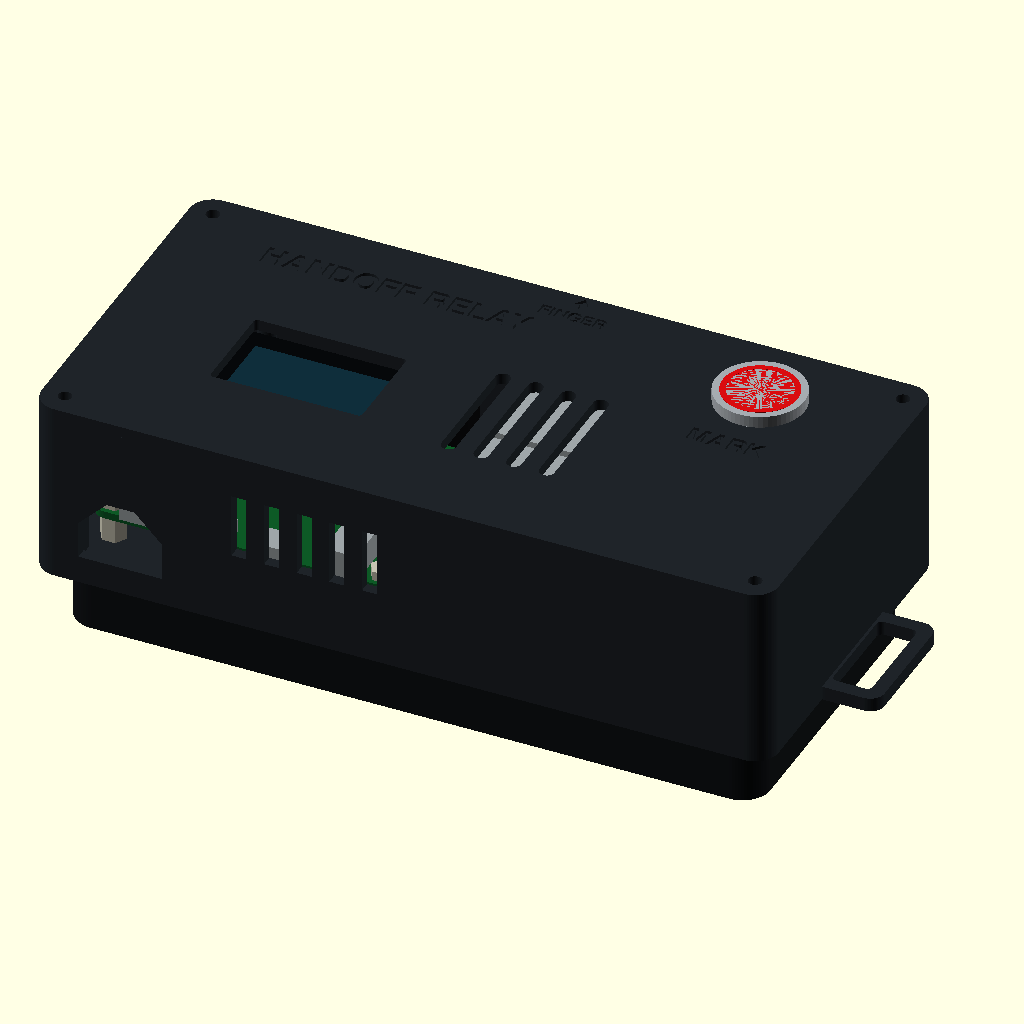
Cell 1: the model at its default parameters.
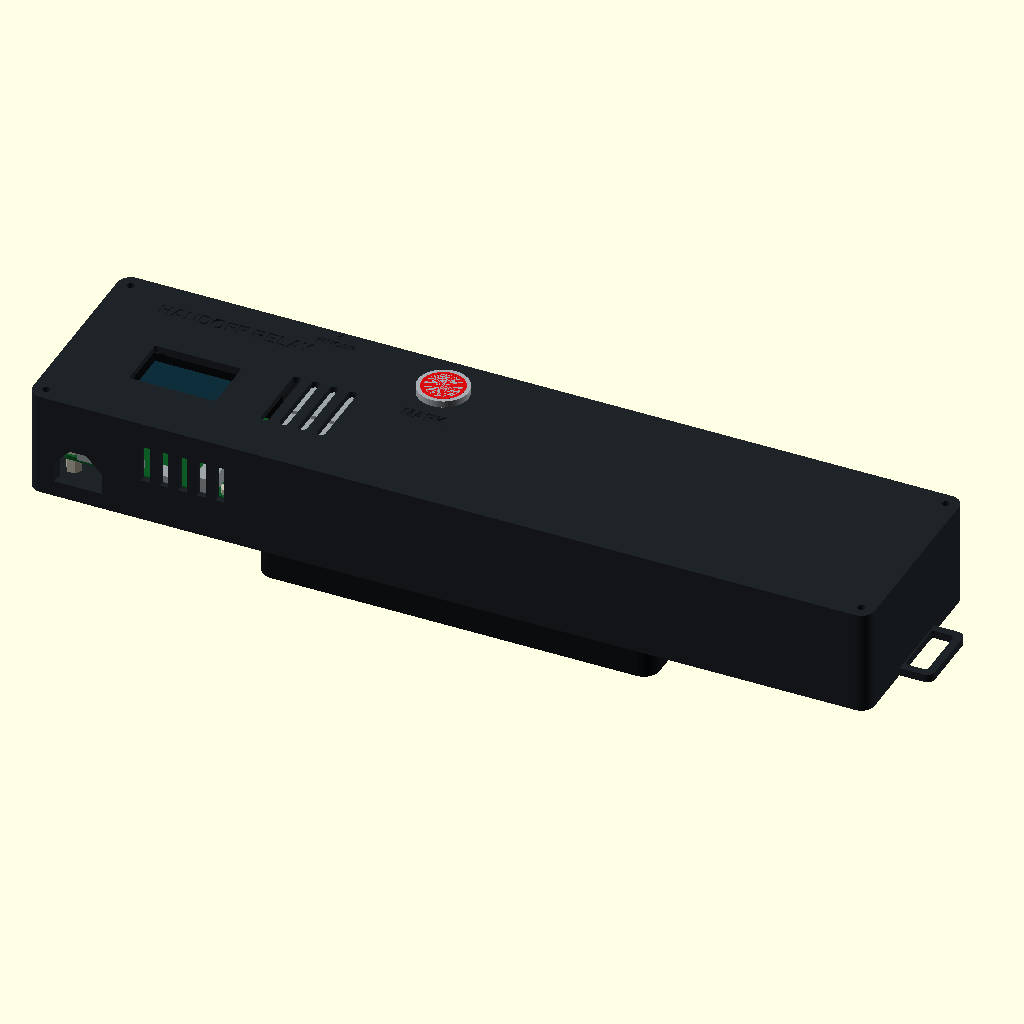
Cell 2 — box_l set to 316, the other parameters unchanged.
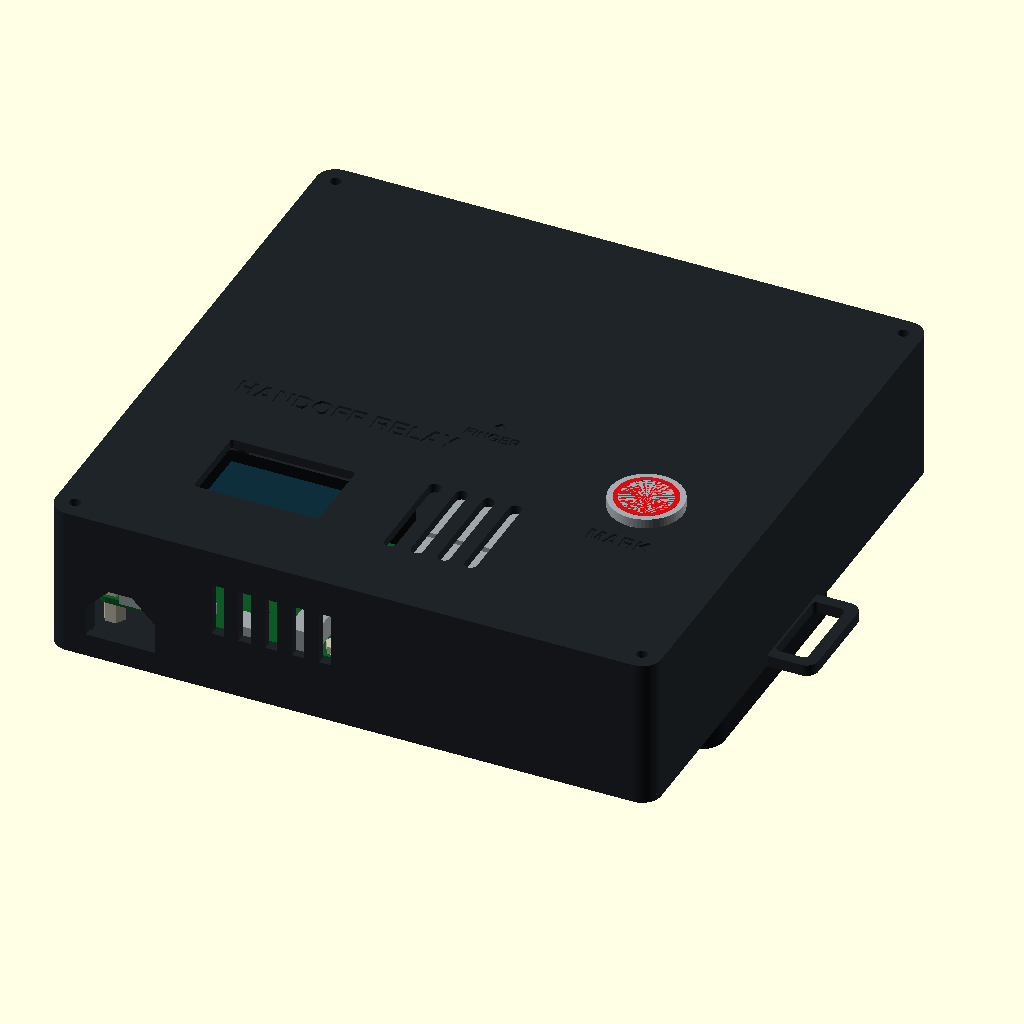
Cell 3: box_w = 156 (everything else at default).
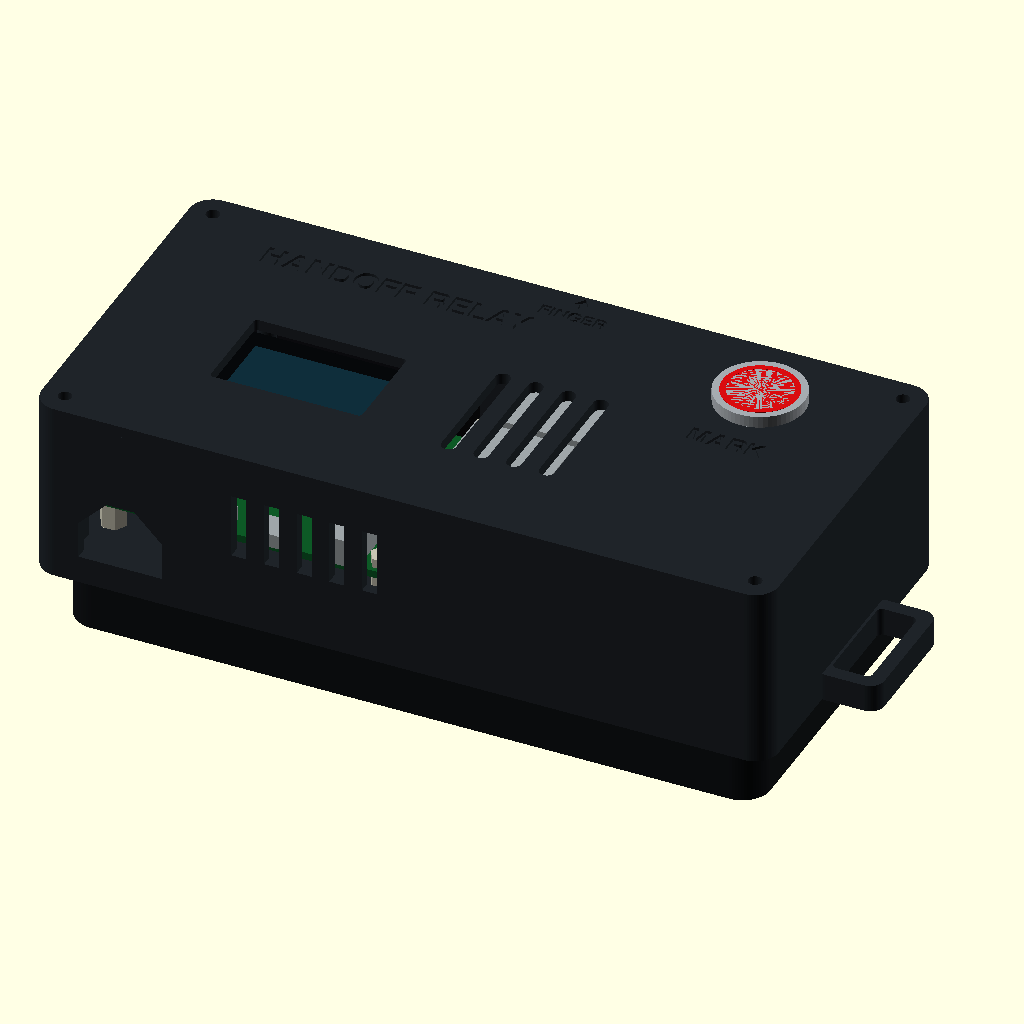
Cell 4: base_floor = 6 (everything else at default).
The same orthographic view direction (rotation 55°, 0°, 25°; colour scheme Cornfield) for every cell, with the view re-fitted per cell, so scale and position can differ between cells.
The OpenSCAD source (hardware/cad/archive/screwed_sources/p2_relay.scad):
include <common.scad>
use <models/pi4.scad>
use <models/oled938.scad>
use <models/button_hban.scad>
use <models/powerbank.scad>
use <models/breadboard.scad>
part = "assembly";             // base, lid, oled_retainer, assembly, exploded; print selectors bed-oriented.
box_l = 158;                    // Body length; separate carry loop adds 12 mm.
box_w = 78;                     // Allows cable/strap channels beside 56 mm Pi.
base_floor = 3.0;               // Flat underside; recessed screw heads stay above Z=0.
inside_lid_z = 37;              // Height of lid underside above bottom of base.
lid_t = 2.4;
box_r = 5;
pi_x = 8;
pi_y = 10;
pi_standoff_h = 6;              // Purchased M/F spacers, MALE UP into Pi, nut on top.
pi_stud_h = 6;                  // Conservative male stud length; check actual kit.
pi_screw_l = 6;                 // Underside screw length under head.
pi_screw_head_d = 5;            // Conservative nylon screw head envelope.
pi_screw_head_h = 2;
pi_head_clearance = 0.2;        // Diametral/radial fit allowance for counterbore.
pi_head_recess = 0.2;           // Lowest hardware point is ABOVE the flat base bottom.
pi_counterbore_h = pi_screw_head_h+pi_head_recess;
pi_counterbore_d = pi_screw_head_d+2*pi_head_clearance;
pi_female_depth = pi_screw_l-(base_floor-pi_counterbore_h); // 5.2 mm modeled engagement.
pi_z = base_floor+pi_standoff_h;
oled_x = 26;                   // Low Pi region, clear of right USB/Ethernet stacks.
oled_y = 17;
oled_standoff_h = 6;            // Printed ROUND spacers; hex hardware would hit glass.
oled_z = inside_lid_z-oled_standoff_h-oled_pcb;
oled_window_inset = 1.0;        // Full glass minus 1 mm each edge; active offset unknown.
oled_window_offset_y = 0;       // Additional measured window shift from glass centre.
oled_round_boss_d = 3.8;        // Clears glass by 0.386 mm at closest holes.
retainer_z = inside_lid_z-11.4; // 3 mm above conservative Pi heatsink envelope.
retainer_t = 2.4;
retainer_pad_h = 1.4;           // Pads contact PCB rear at Z=29.4 mm.
retainer_post_z = inside_lid_z-9; // Side-loaded nuts sit above a web facing the retainer.
retainer_post_r = 4;
retainer_posts = [[20,20],[68,47]]; // Outboard posts, clear of OLED connectors.
retainer_x = 16;
retainer_y = 13;
retainer_w = 55;                // Right edge x=71: 3.5 mm lateral gap to Ethernet.
retainer_l = 41;
retainer_rail = 8;
retainer_cable_notch = 0.8;     // Shallow rail notches for side-exiting Qwiic wires.
button_x = 128;                 // Separate bay next to Pi, above no PCB.
button_y = 61;
bread_x = 105;
bread_y = 11;
bread_pocket_clearance = 0.5;   // PER SIDE; adhesive back rests on base floor.
bread_rim_h = 2;
bread_rim_t = 1.2;
lid_screw_inset = 5;
lid_boss_r = 3.8;
strap_x = [36,96];             // Two straps wrap around the power bank in YZ plane.
strap_y = [3.2,74.8];          // Outside bank footprint; straps do not lie between flat faces.
strap_width = 13.4;             // 13 mm Velcro, +0.4 clearance.
bank_strap_t = 0.8;            // Reference Velcro thickness, routed around bank sides.
bank_strap_w = 13;
strap_gap = 2.8;                // Slot for strap thickness; open through base floor.
carry_extension = 12;
carry_width = 28;
carry_rim = 3;
usb_cut_w = 18;                 // Right-angle USB-C plug envelope: measure actual cable.
usb_cut_h = 14;
usb_cut_z = 6;                  // Low edge of side opening; contains port at 10.6–13.8.
microsd_cut_w = 20;
microsd_cut_z = 4.0;
microsd_cut_h = 12;             // Height gives true 45-degree shoulders above card.
vent_slot_w = 3.2;
vent_slot_h = 14;
vent_pitch = 7;
vent_z = 16;
finger_exit_w = 8;              // Qwiic plug exit, open at seam, with zip-tie anchor.
finger_exit_x = 83;
finger_exit_bottom = 27;
strain_hole_d = 3.2;            // Two short vertical bores for zip tie.
strain_anchor_x = 68;          // Beside, not in, cable exit or bank strap path.
strain_anchor_y = 73.8;
strain_anchor_w = 14;
strain_anchor_h = 6;
brand_size = 5;
mark_size = 4;
// Secondary radii, openings and label layout. Tune after a measured fit check.
lid_boss_corner_r = 1;
bread_rim_outer_r = 2;
bread_rim_inner_r = 1;
carry_outer_r = 3;
carry_inner_r = 1.2;
lid_screw_depth = 8;          // Blind clearance hole below nut pocket.
strap_corner_r = 0.5;
usb_cut_extra = 1;            // Boolean reach through side wall.
usb_crown_bridge = 6;         // Short horizontal crown of shaped port opening.
microsd_cut_y = 26;           // Port centre measured from Pi Y datum.
microsd_crown_bridge = 4;
microsd_shoulder_h = microsd_cut_h-(microsd_cut_w-microsd_crown_bridge)/2; // 45°.
front_vent_x = [43,74];       // Start/end of front sidewall slot series.
back_vent_x = [28,70];
strain_tie_z = 31;             // Horizontal teardrop lashing eye; no underside tie loop.
strain_hole_y_offset = 1.2;   // From anchor datum toward enclosure interior.
oled_window_r = 0.8;
lid_vent_x = [78,99];
lid_vent_y = 20;
lid_vent_l = 28;
brand_xy = [48,65];
mark_y = 45;
finger_label_xy = [finger_exit_x,71]; // Directly aligned with actual rear-wall notch.
finger_arrow_y = [74,77.3];
finger_arrow_w = 3;
finger_arrow_shaft = 0.7;
finger_arrow_head_l = 2;
finger_label_size = 2.8;
retainer_outer_r = 3;
retainer_inner_r = 1.5;
retainer_notch_y = 11;        // Qwiic notch from OLED board header edge.
retainer_notch_l = 10;
bank_gap = 0;                 // Bank rests flush against the unobstructed underside.
usb_plug_size = [12,12,6];    // Conservative right-angle plug envelope.
usb_plug_z_offset = -1;       // Relative to Pi PCB top.
exploded_gap = 25;            // Visual spacing, not a fit dimension.
// Derived placement; top surface is the button's reference datum.
lid_top=inside_lid_z+lid_t;
assert(lid_t+nut_bearing_web+nut_h<=assembly_screw_l,"P2 lid screw must engage full nut");
assert(retainer_t+nut_bearing_web+nut_h<=assembly_screw_l,"P2 retainer screw must engage full nut");
module p2_corner_nut_webs(){lid_holes()translate([0,0,inside_lid_z-nut_bearing_web])bearing_web();}
module p2_retainer_nut_webs(){for(p=retainer_posts)translate([p[0],p[1],retainer_post_z])bearing_web();}
module p2_shell_hardware(){lid_holes(){
 translate([0,0,inside_lid_z-nut_bearing_web-nut_h])hex_nut();
 translate([0,0,lid_top])rotate([180,0,0])assembly_screw();
}}
module p2_retainer_hardware(){for(p=retainer_posts){
 translate([p[0],p[1],retainer_post_z+nut_bearing_web])hex_nut();
 translate([p[0],p[1],retainer_z])assembly_screw();
}}
module lid_holes(){for(x=[lid_screw_inset,box_l-lid_screw_inset],y=[lid_screw_inset,box_w-lid_screw_inset])translate([x,y,0])children();}
module pi_holes(){for(x=pi_hole_x,y=pi_hole_y)translate([pi_x+x,pi_y+y,0])children();}
module oled_holes(){for(x=oled_hole_x,y=oled_hole_y)translate([oled_x+x,oled_y+y,0])children();}
module p2_base(){difference(){union(){
 difference(){rounded_box([box_l,box_w,inside_lid_z],box_r);translate([wall,wall,base_floor])rounded_box([box_l-2*wall,box_w-2*wall,inside_lid_z],box_r-wall);}
 lid_holes()translate([-lid_boss_r,-lid_boss_r,0])rounded_box([2*lid_boss_r,2*lid_boss_r,inside_lid_z],lid_boss_corner_r);
 // Adhesive breadboard pocket, open on top, with 0.5 mm per side clearance.
 translate([bread_x-bread_pocket_clearance-bread_rim_t,bread_y-bread_pocket_clearance-bread_rim_t,base_floor])difference(){
  rounded_box([bread_l+2*(bread_pocket_clearance+bread_rim_t),bread_w+2*(bread_pocket_clearance+bread_rim_t),bread_rim_h],bread_rim_outer_r);
  translate([bread_rim_t,bread_rim_t,-eps])rounded_box([bread_l+2*bread_pocket_clearance,bread_w+2*bread_pocket_clearance,bread_rim_h+2*eps],bread_rim_inner_r);
 }
 translate([box_l-wall,(box_w-carry_width)/2,0])difference(){rounded_box([carry_extension+wall,carry_width,base_floor],carry_outer_r);translate([carry_rim,carry_rim,-eps])rounded_box([carry_extension+wall-2*carry_rim,carry_width-2*carry_rim,base_floor+2*eps],carry_inner_r);}
 // Solid upright anchor joins back wall all the way to floor, avoiding a floating ledge.
 translate([strain_anchor_x-strain_anchor_w/2,box_w-wall-strain_anchor_h,base_floor])cube([strain_anchor_w,strain_anchor_h+eps,inside_lid_z-base_floor]);
 }
 // Access from the box interior along X; 1.2 mm roof is the lid-facing bearing web.
 for(x=[lid_screw_inset,box_l-lid_screw_inset],y=[lid_screw_inset,box_w-lid_screw_inset])translate([x,y,inside_lid_z-nut_bearing_web-nut_pocket_h])rotate([0,0,x<box_l/2?0:180])side_nut_pocket(lid_boss_r+eps);
 lid_holes()translate([0,0,inside_lid_z-lid_screw_depth])screw_bore(lid_screw_depth+eps);
 pi_holes(){translate([0,0,-eps])screw_bore(base_floor+2*eps);translate([0,0,-eps])cylinder(d=pi_counterbore_d,h=pi_counterbore_h+eps);}
 for(x=strap_x,y=strap_y)translate([x-strap_width/2,y-strap_gap/2,-eps])rounded_box([strap_width,strap_gap,base_floor+2*eps],strap_corner_r);
 // Port aperture has 45-degree shoulders and a 6 mm short bridge at its crown.
 translate([pi_x+pi_usb_c_x,wall/2,usb_cut_z])rotate([90,0,0])linear_extrude(wall+usb_cut_extra,center=true)
 polygon([[-usb_cut_w/2,0],[usb_cut_w/2,0],[usb_cut_w/2,usb_cut_h-(usb_cut_w-usb_crown_bridge)/2],[usb_crown_bridge/2,usb_cut_h],[-usb_crown_bridge/2,usb_cut_h],[-usb_cut_w/2,usb_cut_h-(usb_cut_w-usb_crown_bridge)/2]]);
 // microSD: 45 degree top slopes leave a 4 mm bridge.
 translate([-eps,pi_y+microsd_cut_y,microsd_cut_z])rotate([90,0,90])linear_extrude(wall+2*eps)
 polygon([[-microsd_cut_w/2,0],[microsd_cut_w/2,0],[microsd_cut_w/2,microsd_shoulder_h],[microsd_crown_bridge/2,microsd_cut_h],[-microsd_crown_bridge/2,microsd_cut_h],[-microsd_cut_w/2,microsd_shoulder_h]]);
 // Vertical air slots: 3.2 mm bridges at the top.
 for(x=[front_vent_x[0]:vent_pitch:front_vent_x[1]])translate([x,-eps,vent_z])cube([vent_slot_w,wall+2*eps,vent_slot_h]);
 for(x=[back_vent_x[0]:vent_pitch:back_vent_x[1]])translate([x,box_w-wall-eps,vent_z])cube([vent_slot_w,wall+2*eps,vent_slot_h]);
 translate([finger_exit_x-finger_exit_w/2,box_w-wall-eps,finger_exit_bottom])cube([finger_exit_w,wall+2*eps,inside_lid_z-finger_exit_bottom+eps]);
 // Internal horizontal eye: tie loops around cable jacket, entirely above floor.
 translate([strain_anchor_x-strain_anchor_w/2-eps,strain_anchor_y-strain_hole_y_offset,strain_tie_z])rotate([90,0,90])linear_extrude(strain_anchor_w+2*eps)teardrop2d(strain_hole_d);
}}
module p2_lid(){difference(){union(){
 translate([0,0,inside_lid_z])rounded_box([box_l,box_w,lid_t],box_r);
 oled_holes()translate([0,0,oled_z+oled_pcb])cylinder(d=oled_round_boss_d,h=oled_standoff_h+eps);
 for(p=retainer_posts)translate([p[0],p[1],retainer_post_z])cylinder(r=retainer_post_r,h=inside_lid_z-retainer_post_z+eps);
 }
 lid_holes()translate([0,0,inside_lid_z-eps])screw_bore(lid_t+2*eps);
 // Side entry points away from the OLED. A solid 1.2 mm web faces each retainer screw.
 for(p=retainer_posts){translate([p[0],p[1],retainer_post_z+nut_bearing_web])rotate([0,0,p[0]<oled_x?180:0])side_nut_pocket(retainer_post_r+eps);translate([p[0],p[1],retainer_post_z-eps])screw_bore(inside_lid_z-retainer_post_z+eps);}
 translate([oled_x+oled_w/2,oled_y+oled_glass_y+oled_glass_l/2+oled_window_offset_y,inside_lid_z-eps])centered_box([oled_glass_w-2*oled_window_inset,oled_glass_l-2*oled_window_inset,lid_t+2*eps],oled_window_r);
 translate([button_x,button_y,inside_lid_z-eps])cylinder(d=button_hole_d,h=lid_t+2*eps);
 for(x=[lid_vent_x[0]:vent_pitch:lid_vent_x[1]])translate([x,lid_vent_y,inside_lid_z-eps])rounded_box([vent_slot_w,lid_vent_l,lid_t+2*eps],vent_slot_w/2);
 translate([brand_xy[0],brand_xy[1],lid_top-label_depth])label("HANDOFF RELAY",brand_size,label_depth+eps);
 translate([button_x,mark_y,lid_top-label_depth])label("MARK",mark_size,label_depth+eps);
 p2_finger_mark(lid_top-label_depth,label_depth+eps);
}}
module p2_finger_mark(z,h){
 translate([finger_label_xy[0],finger_label_xy[1],z])label("FINGER",finger_label_size,h);
 translate([finger_exit_x,finger_arrow_y[0],z])linear_extrude(h)union(){translate([-finger_arrow_shaft/2,0])square([finger_arrow_shaft,finger_arrow_y[1]-finger_arrow_y[0]-finger_arrow_head_l]);polygon([[-finger_arrow_w/2,finger_arrow_y[1]-finger_arrow_y[0]-finger_arrow_head_l],[finger_arrow_w/2,finger_arrow_y[1]-finger_arrow_y[0]-finger_arrow_head_l],[0,finger_arrow_y[1]-finger_arrow_y[0]]]);}
}
module p2_retainer(){difference(){union(){
 translate([retainer_x,retainer_y,retainer_z])difference(){rounded_box([retainer_w,retainer_l,retainer_t],retainer_outer_r);translate([retainer_rail,retainer_rail,-eps])rounded_box([retainer_w-2*retainer_rail,retainer_l-2*retainer_rail,retainer_t+2*eps],retainer_inner_r);}
 oled_holes()translate([0,0,retainer_z+retainer_t-eps])cylinder(d=oled_round_boss_d,h=retainer_pad_h+eps);
 }
 for(p=retainer_posts)translate([p[0],p[1],retainer_z-eps])screw_bore(retainer_t+2*eps);
 for(x=[retainer_x-eps,retainer_x+retainer_w-retainer_rail-eps])translate([x,oled_y+retainer_notch_y,retainer_z+retainer_t-retainer_cable_notch])cube([retainer_rail+2*eps,retainer_notch_l,retainer_cable_notch+eps]);
}}
module p2_pi(){translate([pi_x,pi_y,pi_z])pi4(false);}
module p2_shim(){translate([pi_x,pi_y,pi_z])qwiic_shim();}
module p2_oled(){translate([oled_x,oled_y,oled_z])oled938();}
module p2_button(){translate([button_x,button_y,lid_top])button_hban(lid_t);}
module p2_bread(){translate([bread_x,bread_y,base_floor])breadboard();}
module p2_bank(){translate([(box_l-bank_l)/2,(box_w-bank_w)/2,-bank_t-bank_gap])powerbank();}
module p2_pi_standoffs(){color([0.78,0.77,0.7])pi_holes(){
 translate([0,0,base_floor])hex_standoff(pi_standoff_h);
 translate([0,0,pi_z])cylinder(d=fastener_nominal_d,h=pi_stud_h);
}}
module p2_pi_nuts(){color([0.78,0.77,0.7])pi_holes()translate([0,0,pi_z+pi_pcb])difference(){cylinder(d=nut_af/cos(30),h=nut_h,$fn=6);translate([0,0,-eps])cylinder(d=fastener_nominal_d,h=nut_h+2*eps);}}
module p2_bottom_screws(){color([0.78,0.77,0.7])pi_holes(){translate([0,0,pi_head_recess])cylinder(d=pi_screw_head_d,h=pi_screw_head_h);translate([0,0,pi_counterbore_h])cylinder(d=fastener_nominal_d,h=pi_screw_l);}}
module p2_underside_exclusion(){translate([-box_l,-box_w,-bank_t])cube([3*box_l,3*box_w,bank_t-eps]);}
module p2_bank_straps(){pts=[[strap_y[0],base_floor+bank_strap_t/2],[strap_y[1],base_floor+bank_strap_t/2],[strap_y[1],-bank_t-bank_strap_t],[strap_y[0],-bank_t-bank_strap_t],[strap_y[0],base_floor+bank_strap_t/2]];
 for(x=strap_x)translate([x-bank_strap_w/2,0,0])rotate([90,0,90])linear_extrude(bank_strap_w)for(i=[0:len(pts)-2])hull(){translate(pts[i])circle(r=bank_strap_t/2);translate(pts[i+1])circle(r=bank_strap_t/2);}
}
module p2_oled_standoffs(){} // Compatibility helper: spacers are integral to lid.
module p2_usb_plug(){translate([pi_x+pi_usb_c_x-usb_plug_size[0]/2,pi_y-usb_plug_size[1],pi_z+pi_pcb+usb_plug_z_offset])cube(usb_plug_size);}
module p2_reference(){p2_pi();p2_shim();p2_oled();p2_button();p2_bread();}
module p2_assembly(e=0){color(graphite)p2_base();translate([0,0,5.2*e])color(graphite)p2_lid();translate([0,0,2.2*e])p2_pi();translate([0,0,3.1*e])p2_shim();translate([0,0,4*e])p2_oled();translate([0,0,4.4*e])p2_button();color(graphite)translate([0,0,3.3*e])p2_retainer();translate([0,0,2.2*e])p2_bread();translate([0,0,1.5*e])p2_pi_standoffs();translate([0,0,2.8*e])p2_pi_nuts();p2_bottom_screws();translate([0,0,-e])p2_bank();}
if(part=="base")p2_base();
else if(part=="lid")translate([0,0,lid_top])rotate([180,0,0])p2_lid();
else if(part=="oled_retainer")translate([0,0,-retainer_z])p2_retainer();
else if(part=="exploded")p2_assembly(exploded_gap);
else if(part=="assembly")p2_assembly();
Parameter table extracted from the source (name, type, default, range or options):
part: string, default "assembly"
box_l: number, default 158
box_w: number, default 78
base_floor: number, default 3
inside_lid_z: number, default 37
lid_t: number, default 2.4
box_r: number, default 5
pi_x: number, default 8
pi_y: number, default 10
pi_standoff_h: number, default 6
pi_stud_h: number, default 6
pi_screw_l: number, default 6
pi_screw_head_d: number, default 5
pi_screw_head_h: number, default 2
pi_head_clearance: number, default 0.2
pi_head_recess: number, default 0.2
oled_x: number, default 26
oled_y: number, default 17
oled_standoff_h: number, default 6
oled_window_inset: number, default 1
oled_window_offset_y: number, default 0
oled_round_boss_d: number, default 3.8
retainer_t: number, default 2.4
retainer_pad_h: number, default 1.4
retainer_post_r: number, default 4
retainer_x: number, default 16
retainer_y: number, default 13
retainer_w: number, default 55
retainer_l: number, default 41
retainer_rail: number, default 8
retainer_cable_notch: number, default 0.8
button_x: number, default 128
button_y: number, default 61
bread_x: number, default 105
bread_y: number, default 11
bread_pocket_clearance: number, default 0.5
bread_rim_h: number, default 2
bread_rim_t: number, default 1.2
lid_screw_inset: number, default 5
lid_boss_r: number, default 3.8
strap_x: vector, default [36, 96]
strap_y: vector, default [3.2, 74.8]
strap_width: number, default 13.4
bank_strap_t: number, default 0.8
bank_strap_w: number, default 13
strap_gap: number, default 2.8
carry_extension: number, default 12
carry_width: number, default 28
carry_rim: number, default 3
usb_cut_w: number, default 18
usb_cut_h: number, default 14
usb_cut_z: number, default 6
microsd_cut_w: number, default 20
microsd_cut_z: number, default 4
microsd_cut_h: number, default 12
vent_slot_w: number, default 3.2
vent_slot_h: number, default 14
vent_pitch: number, default 7
vent_z: number, default 16
finger_exit_w: number, default 8
finger_exit_x: number, default 83
finger_exit_bottom: number, default 27
strain_hole_d: number, default 3.2
strain_anchor_x: number, default 68
